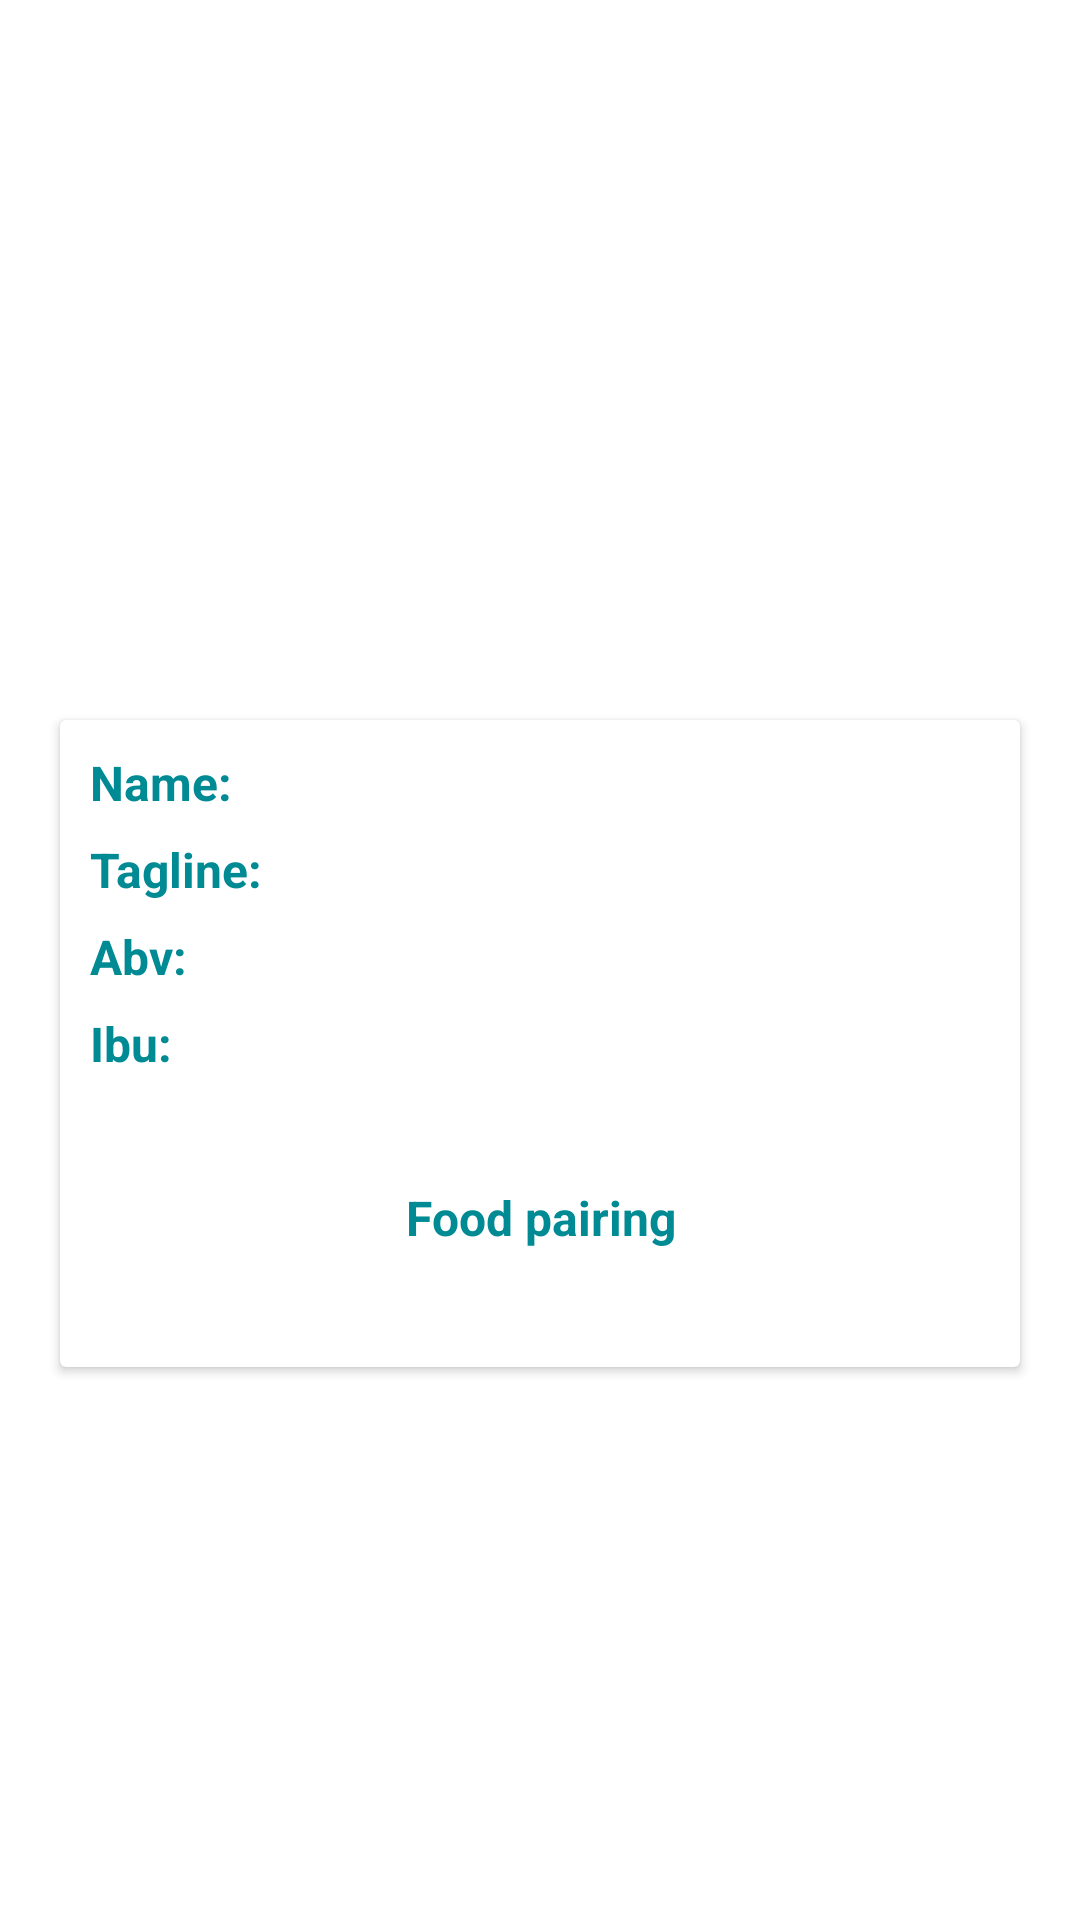

Android layout source for this screen:
<!-- AndroidManifest.xml: application theme Theme.Biirr -->
<!-- res/layout/fragment_beer_details.xml -->
<?xml version="1.0" encoding="utf-8"?>
<LinearLayout xmlns:android="http://schemas.android.com/apk/res/android"
    xmlns:app="http://schemas.android.com/apk/res-auto"
    xmlns:tools="http://schemas.android.com/tools"
    android:layout_width="match_parent"
    android:layout_height="match_parent"
    android:orientation="vertical"
    tools:context=".presentation.details.BeerDetailsFragment">


    <androidx.appcompat.widget.AppCompatImageView
        android:id="@+id/image"
        android:layout_width="200dp"
        android:layout_height="200dp"
        android:layout_gravity="center"
        android:layout_margin="10dp"
        app:layout_constraintEnd_toEndOf="parent"
        app:layout_constraintStart_toStartOf="parent"
        app:layout_constraintTop_toTopOf="parent">

    </androidx.appcompat.widget.AppCompatImageView>

    <androidx.cardview.widget.CardView
        android:layout_width="match_parent"
        android:layout_height="wrap_content"
        android:layout_margin="20dp"
        app:layout_constraintEnd_toEndOf="parent"
        app:layout_constraintStart_toStartOf="parent"
        app:layout_constraintTop_toBottomOf="@id/image">

        <androidx.constraintlayout.widget.ConstraintLayout
            android:layout_width="match_parent"
            android:layout_height="wrap_content">


            <androidx.appcompat.widget.AppCompatTextView
                android:id="@+id/nameLabel"
                android:layout_width="0dp"
                style="@style/LabelStyle"
                android:layout_height="wrap_content"
                android:layout_margin="10dp"
                android:text="@string/name"
                app:layout_constraintStart_toStartOf="parent"
                app:layout_constraintTop_toTopOf="parent" />

            <androidx.appcompat.widget.AppCompatTextView
                android:id="@+id/name"
                android:layout_width="0dp"
                android:layout_height="wrap_content"
                android:layout_margin="10dp"
                app:layout_constraintEnd_toEndOf="parent"
                app:layout_constraintStart_toEndOf="@id/nameLabel"
                app:layout_constraintTop_toTopOf="parent" />

            <androidx.appcompat.widget.AppCompatTextView
                android:id="@+id/taglineLabel"
                style="@style/LabelStyle"
                android:layout_width="0dp"
                android:layout_height="wrap_content"
                android:layout_margin="10dp"
                android:text="@string/tagline"
                app:layout_constraintStart_toStartOf="parent"
                app:layout_constraintTop_toBottomOf="@id/name" />


            <androidx.appcompat.widget.AppCompatTextView
                android:id="@+id/tagline"
                android:layout_width="0dp"
                android:layout_height="wrap_content"
                android:layout_margin="10dp"
                app:layout_constraintEnd_toEndOf="parent"
                app:layout_constraintStart_toEndOf="@id/taglineLabel"
                app:layout_constraintTop_toBottomOf="@id/name" />

            <androidx.appcompat.widget.AppCompatTextView
                android:id="@+id/abvLabel"
                android:layout_width="0dp"
                style="@style/LabelStyle"
                android:layout_height="wrap_content"
                android:layout_margin="10dp"
                android:text="@string/abv"
                app:layout_constraintStart_toStartOf="parent"
                app:layout_constraintTop_toBottomOf="@id/tagline" />

            <androidx.appcompat.widget.AppCompatTextView
                android:id="@+id/abv"
                android:layout_width="0dp"
                android:layout_height="wrap_content"
                android:layout_margin="10dp"
                app:layout_constraintEnd_toEndOf="parent"
                app:layout_constraintStart_toEndOf="@id/abvLabel"
                app:layout_constraintTop_toBottomOf="@id/tagline" />

            <androidx.appcompat.widget.AppCompatTextView
                android:id="@+id/ibuLabel"
                android:layout_width="0dp"
                style="@style/LabelStyle"
                android:layout_height="wrap_content"
                android:layout_margin="10dp"
                android:text="@string/ibu"
                app:layout_constraintStart_toStartOf="parent"
                app:layout_constraintTop_toBottomOf="@id/abv" />

            <androidx.appcompat.widget.AppCompatTextView
                android:id="@+id/ibu"
                android:layout_width="0dp"
                android:layout_height="wrap_content"
                android:layout_margin="10dp"
                app:layout_constraintEnd_toEndOf="parent"
                app:layout_constraintStart_toEndOf="@id/ibuLabel"
                app:layout_constraintTop_toBottomOf="@id/abv" />

            <androidx.appcompat.widget.AppCompatTextView
                android:id="@+id/foodPairingLabel"
                android:layout_width="0dp"
                style="@style/LabelStyle"
                android:layout_height="wrap_content"
                android:layout_margin="10dp"
                app:layout_constraintEnd_toEndOf="parent"
                android:text="@string/food_pairing"
                android:gravity="center_horizontal"
                app:layout_constraintBottom_toBottomOf="parent"
                app:layout_constraintStart_toStartOf="parent"
                app:layout_constraintTop_toBottomOf="@id/ibu" />

            <androidx.appcompat.widget.AppCompatTextView
                android:id="@+id/foodPairing"
                android:layout_width="0dp"
                android:layout_height="wrap_content"
                android:layout_margin="10dp"
                android:gravity="center_horizontal"
                app:layout_constraintBottom_toBottomOf="parent"
                app:layout_constraintEnd_toEndOf="parent"
                app:layout_constraintStart_toEndOf="@id/foodPairingLabel"
                app:layout_constraintTop_toBottomOf="@id/foodPairingLabel" />

        </androidx.constraintlayout.widget.ConstraintLayout>

    </androidx.cardview.widget.CardView>

</LinearLayout>
<!-- resources referenced by this layout -->
<resources>
  <string name="abv">Abv:</string>
  <string name="food_pairing">Food pairing</string>
  <string name="ibu">Ibu:</string>
  <string name="name">Name:</string>
  <string name="tagline">Tagline:</string>
  <style name="LabelStyle">
          <item name="android:textSize">16sp</item>
          <item name="android:textStyle">bold</item>
          <item name="android:textColor">?colorAccent</item>
      </style>
  <style name="Theme.Biirr" parent="Theme.MaterialComponents.DayNight.DarkActionBar">
          
          <item name="colorPrimary">@color/colorPrimary</item>
          <item name="colorPrimaryVariant">@color/colorPrimaryVariant</item>
          <item name="colorOnPrimary">@color/colorOnPrimary</item>
          
          <item name="colorSecondary">@color/colorSecondary</item>
          <item name="colorSecondaryVariant">@color/colorSecondaryVariant</item>
          <item name="colorOnSecondary">@color/colorOnSecondary</item>
          
          <item name="android:statusBarColor" tools:targetApi="l">?attr/colorPrimaryVariant</item>
          
      </style>
  <color name="colorPrimary">#B63D17</color>
  <color name="colorPrimaryVariant">#FFBB00</color>
  <color name="colorOnPrimary">@color/white</color>
  <color name="colorSecondary">#008A94</color>
  <color name="colorSecondaryVariant">#FFBB00</color>
  <color name="colorOnSecondary">@color/black</color>
  <color name="white">#FFFFFFFF</color>
  <color name="black">#FF000000</color>
</resources>
